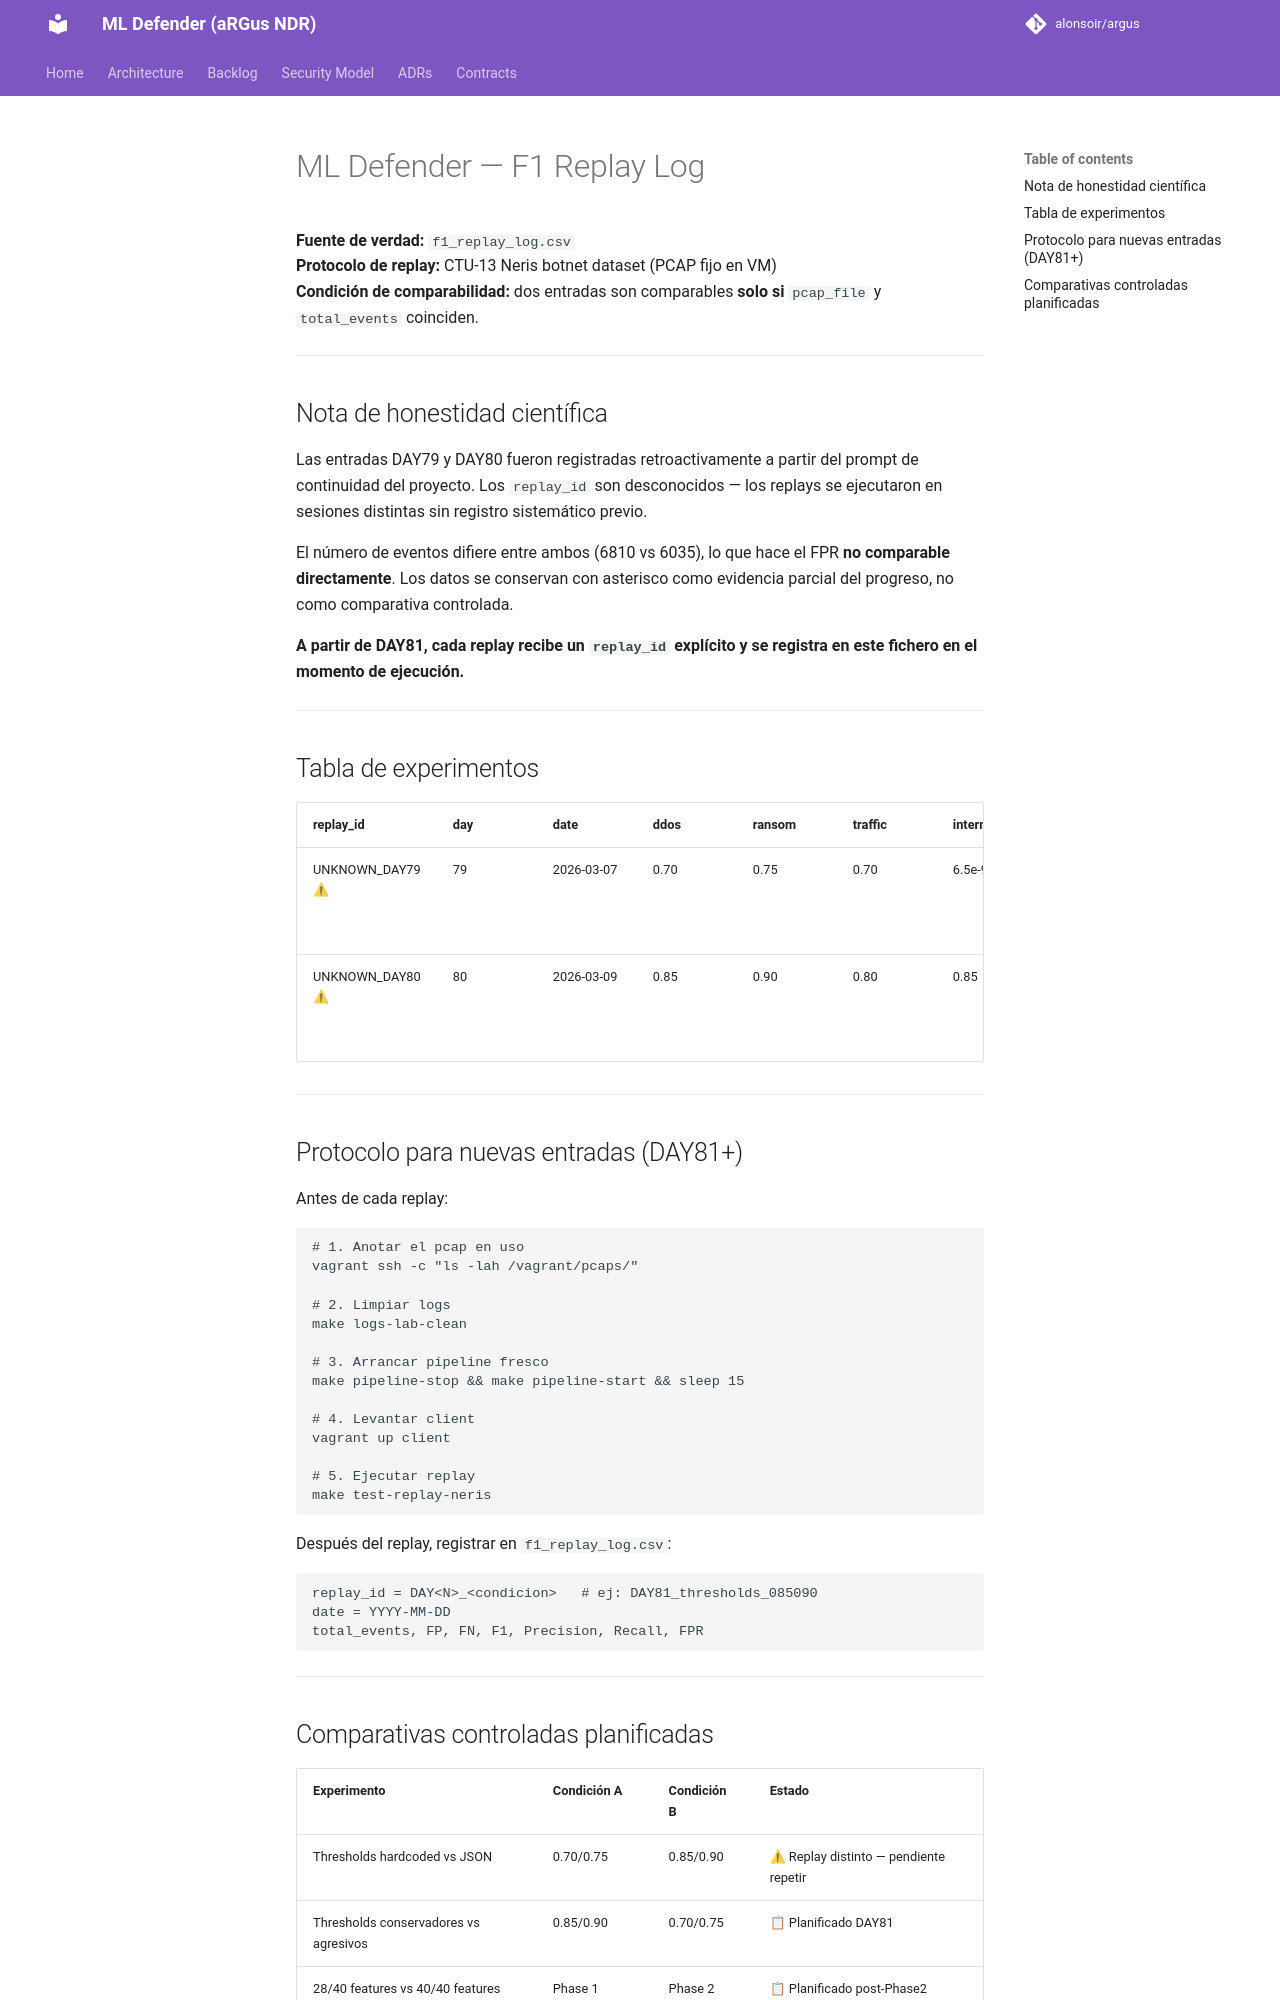

repository: alonsoir/argus · page: experiments/F1 replay log/index.html · generator: mkdocs

# ML Defender — F1 Replay Log

**Fuente de verdad:** `f1_replay_log.csv`  
**Protocolo de replay:** CTU-13 Neris botnet dataset (PCAP fijo en VM)  
**Condición de comparabilidad:** dos entradas son comparables **solo si** `pcap_file` y `total_events` coinciden.

---

## Nota de honestidad científica

Las entradas DAY79 y DAY80 fueron registradas retroactivamente a partir del
prompt de continuidad del proyecto. Los `replay_id` son desconocidos — los
replays se ejecutaron en sesiones distintas sin registro sistemático previo.

El número de eventos difiere entre ambos (6810 vs 6035), lo que hace el FPR
**no comparable directamente**. Los datos se conservan con asterisco como
evidencia parcial del progreso, no como comparativa controlada.

**A partir de DAY81, cada replay recibe un `replay_id` explícito y se
registra en este fichero en el momento de ejecución.**

---

## Tabla de experimentos

| replay_id | day | date | ddos | ransom | traffic | internal | total_ev | FP | FN | F1 | Precision | Recall | notas |
|---|---|---|---|---|---|---|---|---|---|---|---|---|---|
| UNKNOWN_DAY79 ⚠ | 79 | 2026-03-07 | 0.70 | 0.75 | 0.70 | 6.5e-9 | 6810 | 106 | 0 | 0.9921 | 0.9844 | 1.0000 | Thresholds hardcoded. Replay distinto ⚠ |
| UNKNOWN_DAY80 ⚠ | 80 | 2026-03-09 | 0.85 | 0.90 | 0.80 | 0.85 | 6035 | 79 | 0 | 0.9934 | 0.9869 | 1.0000 | Thresholds JSON. Replay distinto ⚠ |

---

## Protocolo para nuevas entradas (DAY81+)

Antes de cada replay:

```bash
# 1. Anotar el pcap en uso
vagrant ssh -c "ls -lah /vagrant/pcaps/"

# 2. Limpiar logs
make logs-lab-clean

# 3. Arrancar pipeline fresco
make pipeline-stop && make pipeline-start && sleep 15

# 4. Levantar client
vagrant up client

# 5. Ejecutar replay
make test-replay-neris
```

Después del replay, registrar en `f1_replay_log.csv`:

```
replay_id = DAY<N>_<condicion>   # ej: DAY81_thresholds_085090
date = YYYY-MM-DD
total_events, FP, FN, F1, Precision, Recall, FPR
```

---
